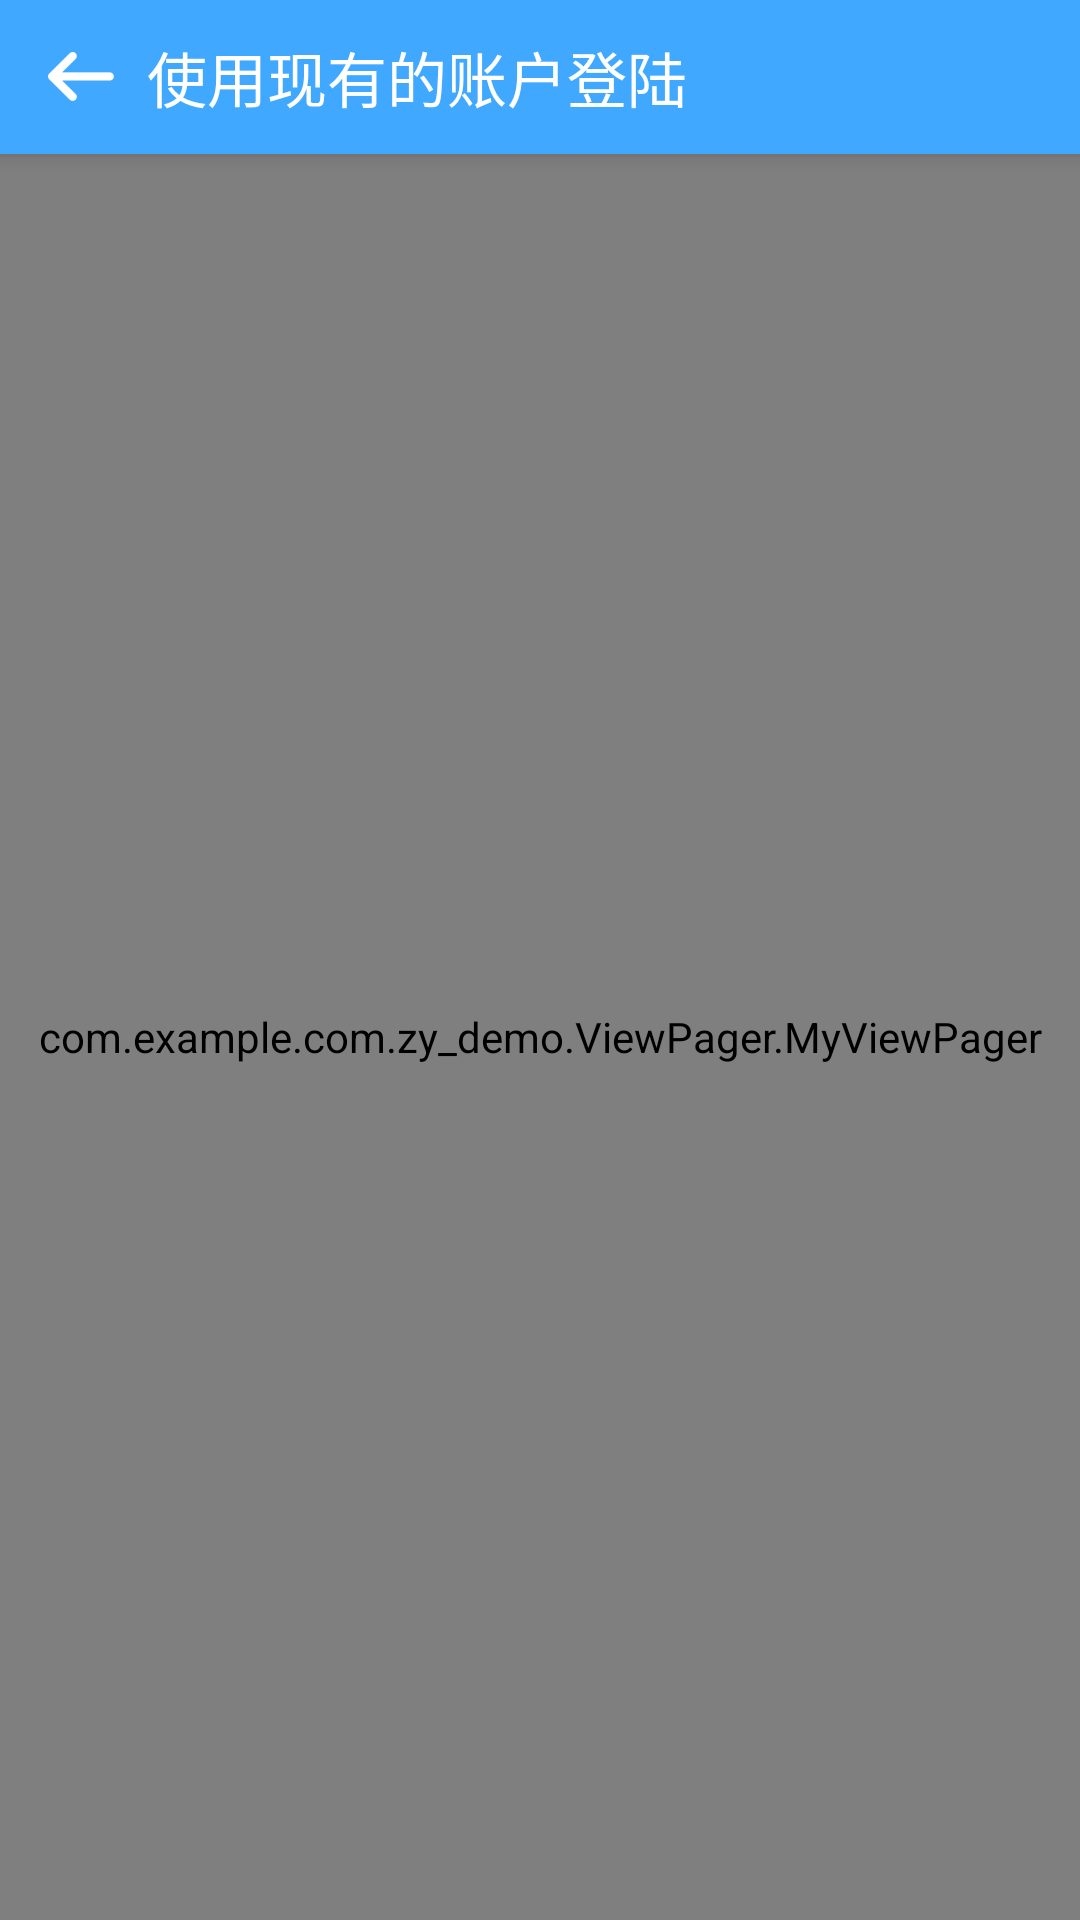

Layout XML and referenced resources for this Android screen:
<!-- AndroidManifest.xml: application theme AppTheme -->
<!-- res/layout/activity_register.xml -->
<?xml version="1.0" encoding="utf-8"?>
<LinearLayout
    xmlns:android="http://schemas.android.com/apk/res/android"
    xmlns:tools="http://schemas.android.com/tools"
    android:layout_width="match_parent"
    android:layout_height="match_parent"
    android:orientation="vertical"
    tools:context=".RegisterAcitvity">
    <RelativeLayout
        android:layout_width="match_parent"
        android:layout_height="match_parent"
        android:layout_weight="0.92"
        android:background="#40a9ff"
        android:translationZ="2dp"
        android:elevation="2dp">
        <ImageButton
            android:id="@+id/back"
            android:layout_width="wrap_content"
            android:layout_height="wrap_content"
            android:layout_centerVertical="true"
            android:layout_marginLeft="15dp"
            android:onClick="Back"
            android:background="@drawable/ic_back"/>
        <TextView
            android:id="@+id/title_register"
            android:layout_width="wrap_content"
            android:layout_height="wrap_content"
            android:text="使用现有的账户登陆"
            android:layout_centerVertical="true"
            android:textSize="20dp"
            android:layout_marginLeft="10dp"
            android:layout_toRightOf="@id/back"
            android:textColor="#ffffff"/>
    </RelativeLayout>
    <RelativeLayout
        android:layout_weight="0.08"
        android:id="@+id/myviewpager"
        android:layout_width="wrap_content"
        android:layout_height="wrap_content">
        <com.example.com.zy_demo.ViewPager.MyViewPager
            android:layout_width="match_parent"
            android:layout_height="match_parent"
            android:id="@+id/viewpager"
            android:background="#ececec"
            android:clipChildren="false">
        </com.example.com.zy_demo.ViewPager.MyViewPager>
    </RelativeLayout>
</LinearLayout>
<!-- resources referenced by this layout -->
<resources>
  <!-- drawable ic_back: png bitmap (drawable-hdpi, 370 bytes) -->
  <style name="AppTheme" parent="Theme.AppCompat.Light.NoActionBar">
          <item name="colorPrimaryDark">@color/colorPrimaryDark</item>
          <item name="colorAccent">@color/colorAccent</item>
      </style>
  <color name="colorPrimaryDark">#dce1e5</color>
  <color name="colorAccent">#1687ef</color>
</resources>
